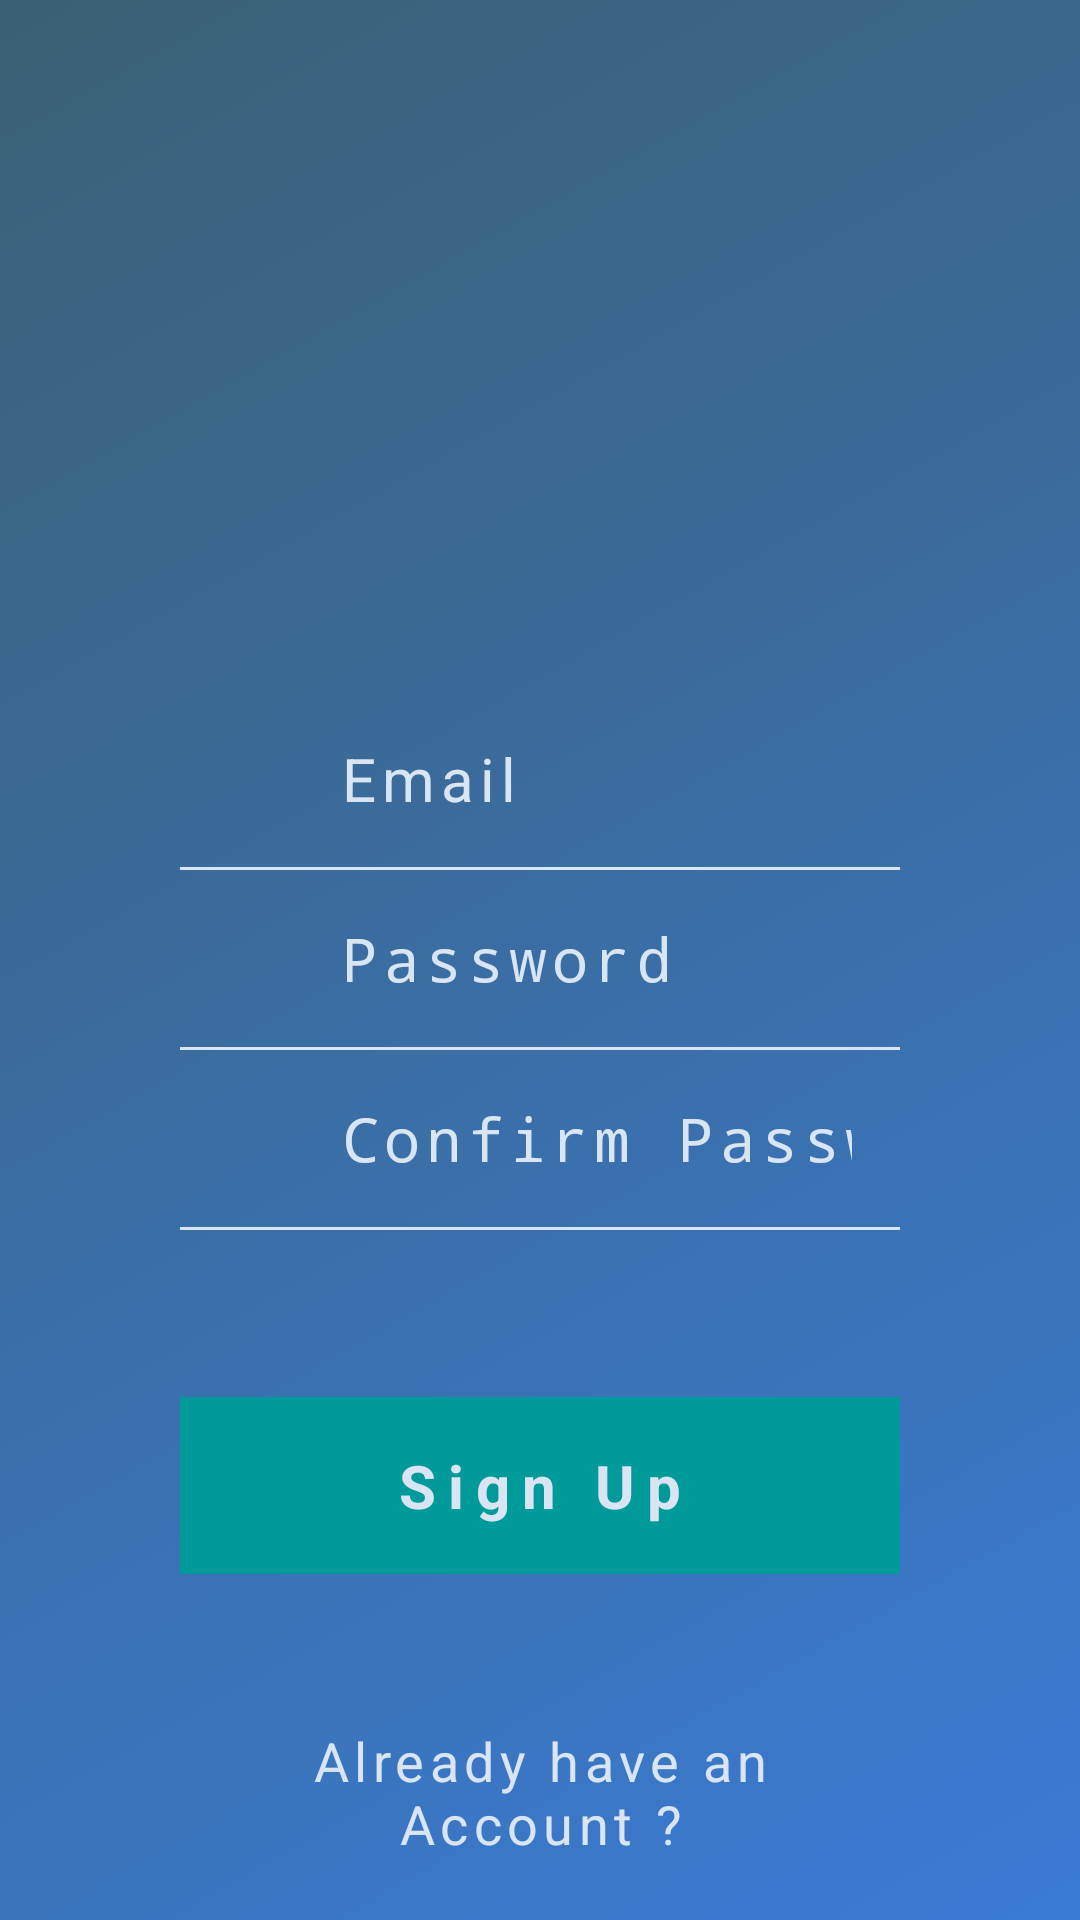

Reconstruct the res/layout file that produces this screen, plus the resources it refers to.
<!-- AndroidManifest.xml: activity theme Theme.AppCompat.Light.NoActionBar.FullScreen -->
<!-- res/layout/activity_signup.xml -->
<?xml version="1.0" encoding="utf-8"?>
<RelativeLayout xmlns:android="http://schemas.android.com/apk/res/android"
    android:layout_width="match_parent"
    android:layout_height="match_parent"
    xmlns:tools="http://schemas.android.com/tools"
    android:background="@drawable/grdnt">
    <LinearLayout
        android:layout_width="match_parent"
        android:layout_height="match_parent"
        android:gravity="center"
        android:paddingLeft="60dp"
        android:paddingRight="60dp">
        <LinearLayout
            android:layout_width="match_parent"
            android:layout_height="wrap_content"
            android:orientation="vertical"
            >
            <LinearLayout
                android:layout_width="match_parent"
                android:layout_height="wrap_content"
                android:orientation="horizontal"
                android:padding="16dp">
                <ImageView
                    android:layout_width="22dp"
                    android:layout_height="22dp"
                    android:src="@drawable/usrusr"
                    android:layout_gravity="center"/>
                <EditText
                    android:id="@+id/email"
                    android:layout_width="match_parent"
                    android:layout_height="wrap_content"
                    android:hint="Email"
                    android:textColorHint="#d9e5f3"
                    android:layout_marginLeft="15dp"
                    android:background="#00000000"
                    android:letterSpacing="0.1"
                    android:textSize="20sp"
                    android:inputType="text"
                    android:textColor="#fff"
                    />
            </LinearLayout>
            <LinearLayout
                android:layout_width="match_parent"
                android:layout_height="1dp"
                android:background="#d9e5f3"></LinearLayout>
            <LinearLayout
                android:layout_width="match_parent"
                android:layout_height="wrap_content"
                android:orientation="horizontal"
                android:padding="16dp">
                <ImageView
                    android:layout_width="22dp"
                    android:layout_height="22dp"
                    android:src="@drawable/pswd"
                    android:layout_gravity="center"/>
                <EditText
                    android:id="@+id/password"
                    android:layout_width="match_parent"
                    android:layout_height="wrap_content"
                    android:hint="Password"
                    android:textColorHint="#d9e5f3"
                    android:layout_marginLeft="15dp"
                    android:background="#00000000"
                    android:letterSpacing="0.1"
                    android:textSize="20sp"
                    android:inputType="textPassword"
                    android:textColor="#fff"
                    />
            </LinearLayout>
            <LinearLayout
                android:layout_width="match_parent"
                android:layout_height="1dp"
                android:background="#d9e5f3"></LinearLayout>
            <LinearLayout
                android:layout_width="match_parent"
                android:layout_height="wrap_content"
                android:orientation="horizontal"
                android:padding="16dp">
                <ImageView
                    android:layout_width="22dp"
                    android:layout_height="22dp"
                    android:src="@drawable/pswd"
                    android:layout_gravity="center"/>
                <EditText
                    android:id="@+id/confirm_password"
                    android:layout_width="match_parent"
                    android:layout_height="wrap_content"
                    android:hint="Confirm Password"
                    android:textColorHint="#d9e5f3"
                    android:layout_marginLeft="15dp"
                    android:background="#00000000"
                    android:letterSpacing="0.1"
                    android:textSize="20sp"
                    android:inputType="textPassword"
                    android:textColor="#fff"
                    />
            </LinearLayout>
            <LinearLayout
                android:layout_width="match_parent"
                android:layout_height="1dp"
                android:background="#d9e5f3"></LinearLayout>
        </LinearLayout>
    </LinearLayout>
    <LinearLayout
        android:layout_width="match_parent"
        android:layout_height="match_parent"
        android:paddingLeft="60dp"
        android:paddingRight="60dp"
        android:orientation="vertical"
        android:gravity="bottom"
        android:layout_marginBottom="20dp">
        <TextView
            android:id="@+id/sup"
            android:layout_width="match_parent"
            android:layout_height="wrap_content"
            android:background="#009a9a"
            android:text="Sign Up"
            android:textColor="#d9e5f3"
            android:textStyle="bold"
            android:textSize="20sp"
            android:gravity="center"
            android:layout_gravity="bottom"
            android:padding="16dp"
            android:layout_marginBottom="50dp"
            android:letterSpacing="0.2"/>
        <TextView
            android:id="@+id/lin"
            android:layout_width="match_parent"
            android:layout_height="wrap_content"
            android:gravity="center"

            android:text="Already have an Account ?"
            android:textColor="#d9e5f3"
            android:textSize="18sp"
            android:letterSpacing="0.1"/>
    </LinearLayout>
    <LinearLayout
        android:layout_width="match_parent"
        android:layout_height="match_parent"
        android:gravity="center"
        android:layout_marginBottom="400dp">

        <RelativeLayout
            android:layout_width="match_parent"
            android:layout_height="match_parent">
            <ProgressBar
                android:layout_width="wrap_content"
                android:layout_height="wrap_content"
                android:layout_centerInParent="true"
                android:id="@+id/pb_signup"
                android:visibility="invisible"/>

            <TextView
                android:layout_width="match_parent"
                android:layout_height="wrap_content"
                android:id="@+id/tv_signup_error"
                tools:text="something"
                android:textSize="18sp"
                android:textColor="#f54f46"
                android:letterSpacing="0.1"
                android:layout_centerInParent="true"
                android:gravity="center"
                android:visibility="invisible"/>
        </RelativeLayout>


    </LinearLayout>
</RelativeLayout>
<!-- resources referenced by this layout -->
<resources>
  <!-- drawable grdnt (drawable) -->
  <shape xmlns:android="http://schemas.android.com/apk/res/android"
      android:shape="rectangle">
      <gradient
          android:startColor="#3a7bd5"
          android:endColor="#3a6073"
          android:angle="135" />
  </shape>
  <style name="Theme.AppCompat.Light.NoActionBar.FullScreen" parent="@style/Theme.AppCompat.Light">
          <item name="windowNoTitle">true</item>
          <item name="windowActionBar">false</item>
          <item name="android:windowFullscreen">true</item>
          <item name="android:windowContentOverlay">@null</item>
      </style>
</resources>
